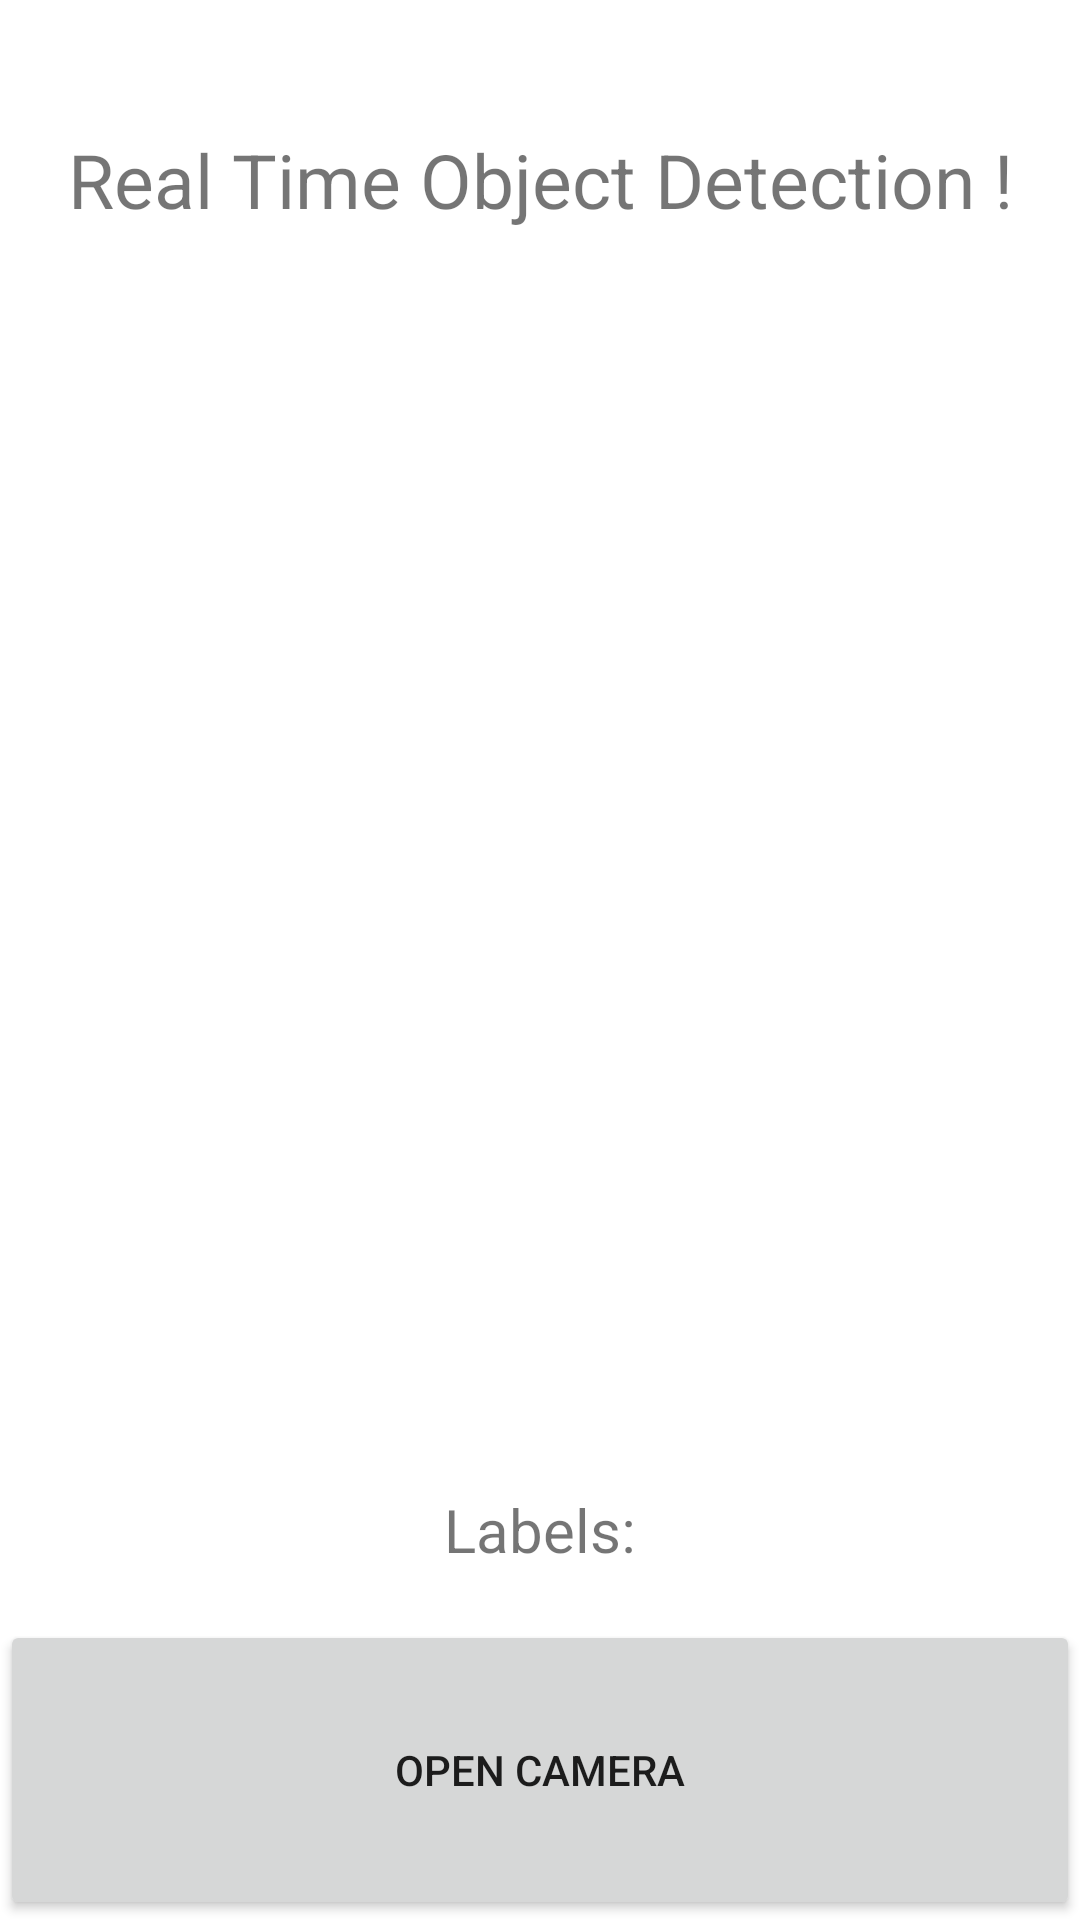

Reconstruct the res/layout file that produces this screen, plus the resources it refers to.
<!-- AndroidManifest.xml: application theme Theme.First_Version -->
<!-- res/layout/activity_main.xml -->
<?xml version="1.0" encoding="utf-8"?>
<androidx.constraintlayout.widget.ConstraintLayout xmlns:android="http://schemas.android.com/apk/res/android"
    xmlns:app="http://schemas.android.com/apk/res-auto"
    xmlns:tools="http://schemas.android.com/tools"
    android:layout_width="match_parent"
    android:layout_height="match_parent"

    tools:context=".MainActivity">

    <LinearLayout
        android:layout_width="match_parent"
        android:layout_height="match_parent"
        android:orientation="vertical">
        <TextView
            android:layout_width="match_parent"
            android:layout_marginTop="40dp"
            android:layout_height="40dp"
            android:id="@+id/container"
            android:textSize="25sp"
            android:layout_gravity="center"
            android:text="Real Time Object Detection !"
            android:gravity="center">
        </TextView>
        <ImageView
            android:id="@+id/imageView"
            android:layout_width="match_parent"
            android:layout_height="400dp"
            tools:srcCompat="@tools:sample/avatars" />
        <TextView
        android:layout_width="match_parent"
        android:layout_height="60dp"
        android:id="@+id/textview"
        android:textSize="20sp"
        android:layout_gravity="center"
        android:text="Labels:"
        android:gravity="center">
    </TextView>

        <Button
            android:id="@+id/enableCamera"
            android:layout_width="match_parent"
            android:layout_height="100dp"
            android:gravity="center"
            android:text="Open Camera" />


    </LinearLayout>


</androidx.constraintlayout.widget.ConstraintLayout>
<!-- resources referenced by this layout -->
<resources>
  <style name="Theme.First_Version" parent="Theme.MaterialComponents.DayNight.DarkActionBar">
          
          <item name="colorPrimary">@color/purple_500</item>
          <item name="colorPrimaryVariant">@color/purple_700</item>
          <item name="colorOnPrimary">@color/white</item>
          
          <item name="colorSecondary">@color/teal_200</item>
          <item name="colorSecondaryVariant">@color/teal_700</item>
          <item name="colorOnSecondary">@color/black</item>
          
          <item name="android:statusBarColor" tools:targetApi="l">?attr/colorPrimaryVariant</item>
          
      </style>
  <!-- not gathered from this repository: default colours our renderer supplied (Android Studio template values) -->
  <color name="purple_500">#FF6200EE</color>
  <color name="purple_700">#FF3700B3</color>
  <color name="teal_200">#FF03DAC5</color>
  <color name="teal_700">#FF018786</color>
  <color name="black">#FF000000</color>
  <color name="white">#FFFFFFFF</color>
</resources>
